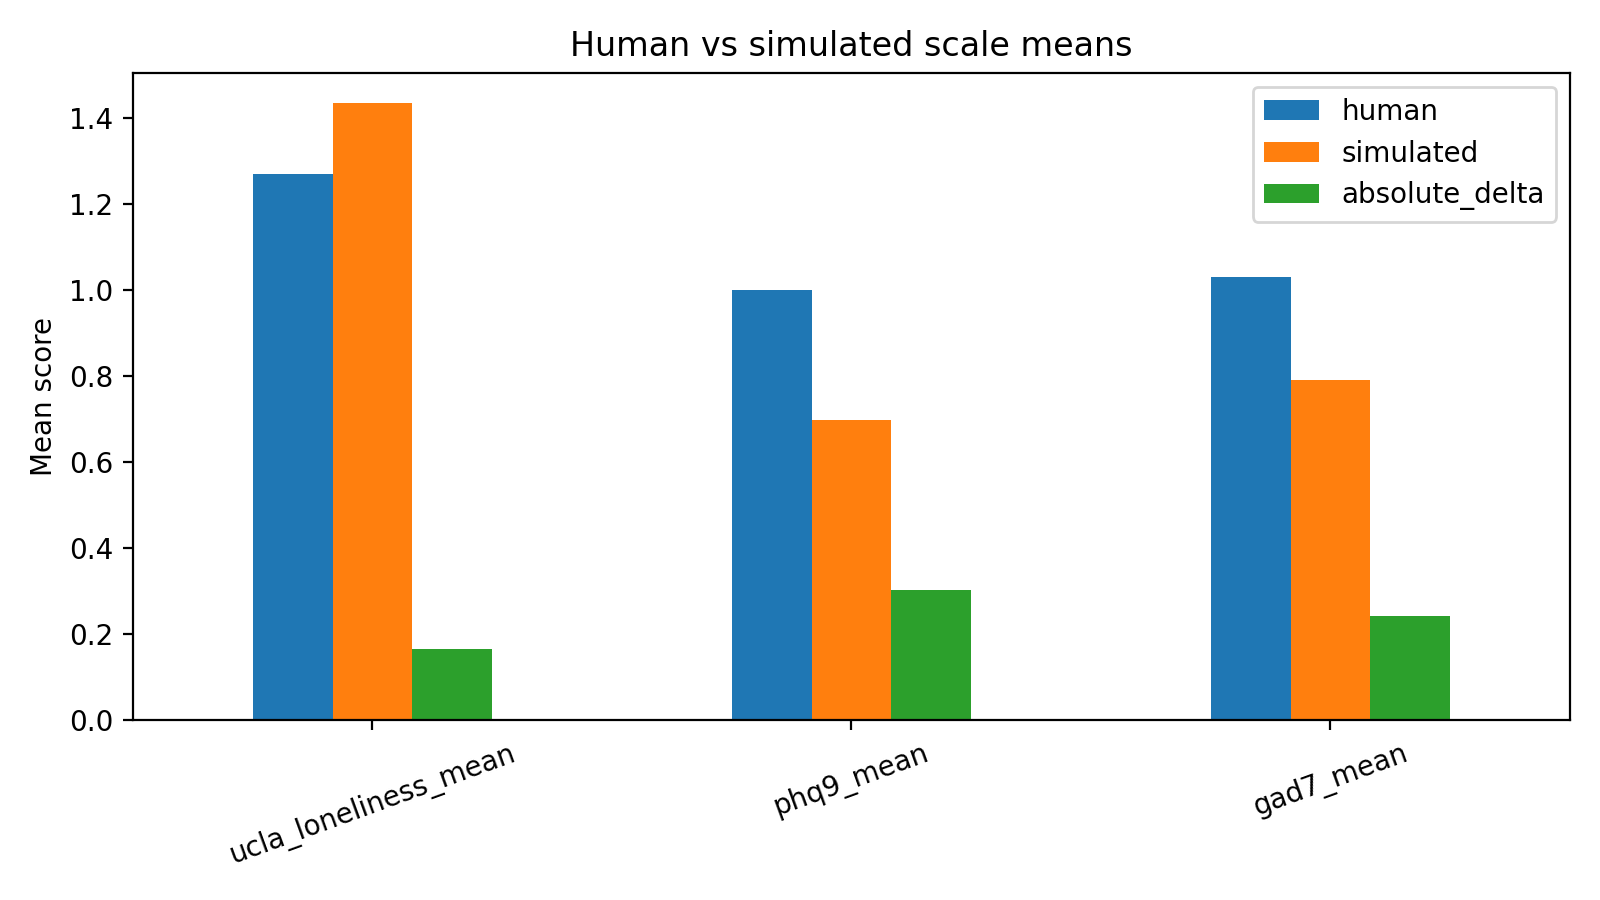

The data file committed next to this chart (first rows):
scale, human, simulated, absolute_delta
ucla_loneliness_mean, 1.269, 1.434, 0.1646
phq9_mean, 1.0, 0.6976, 0.3024
gad7_mean, 1.031, 0.7902, 0.2405
